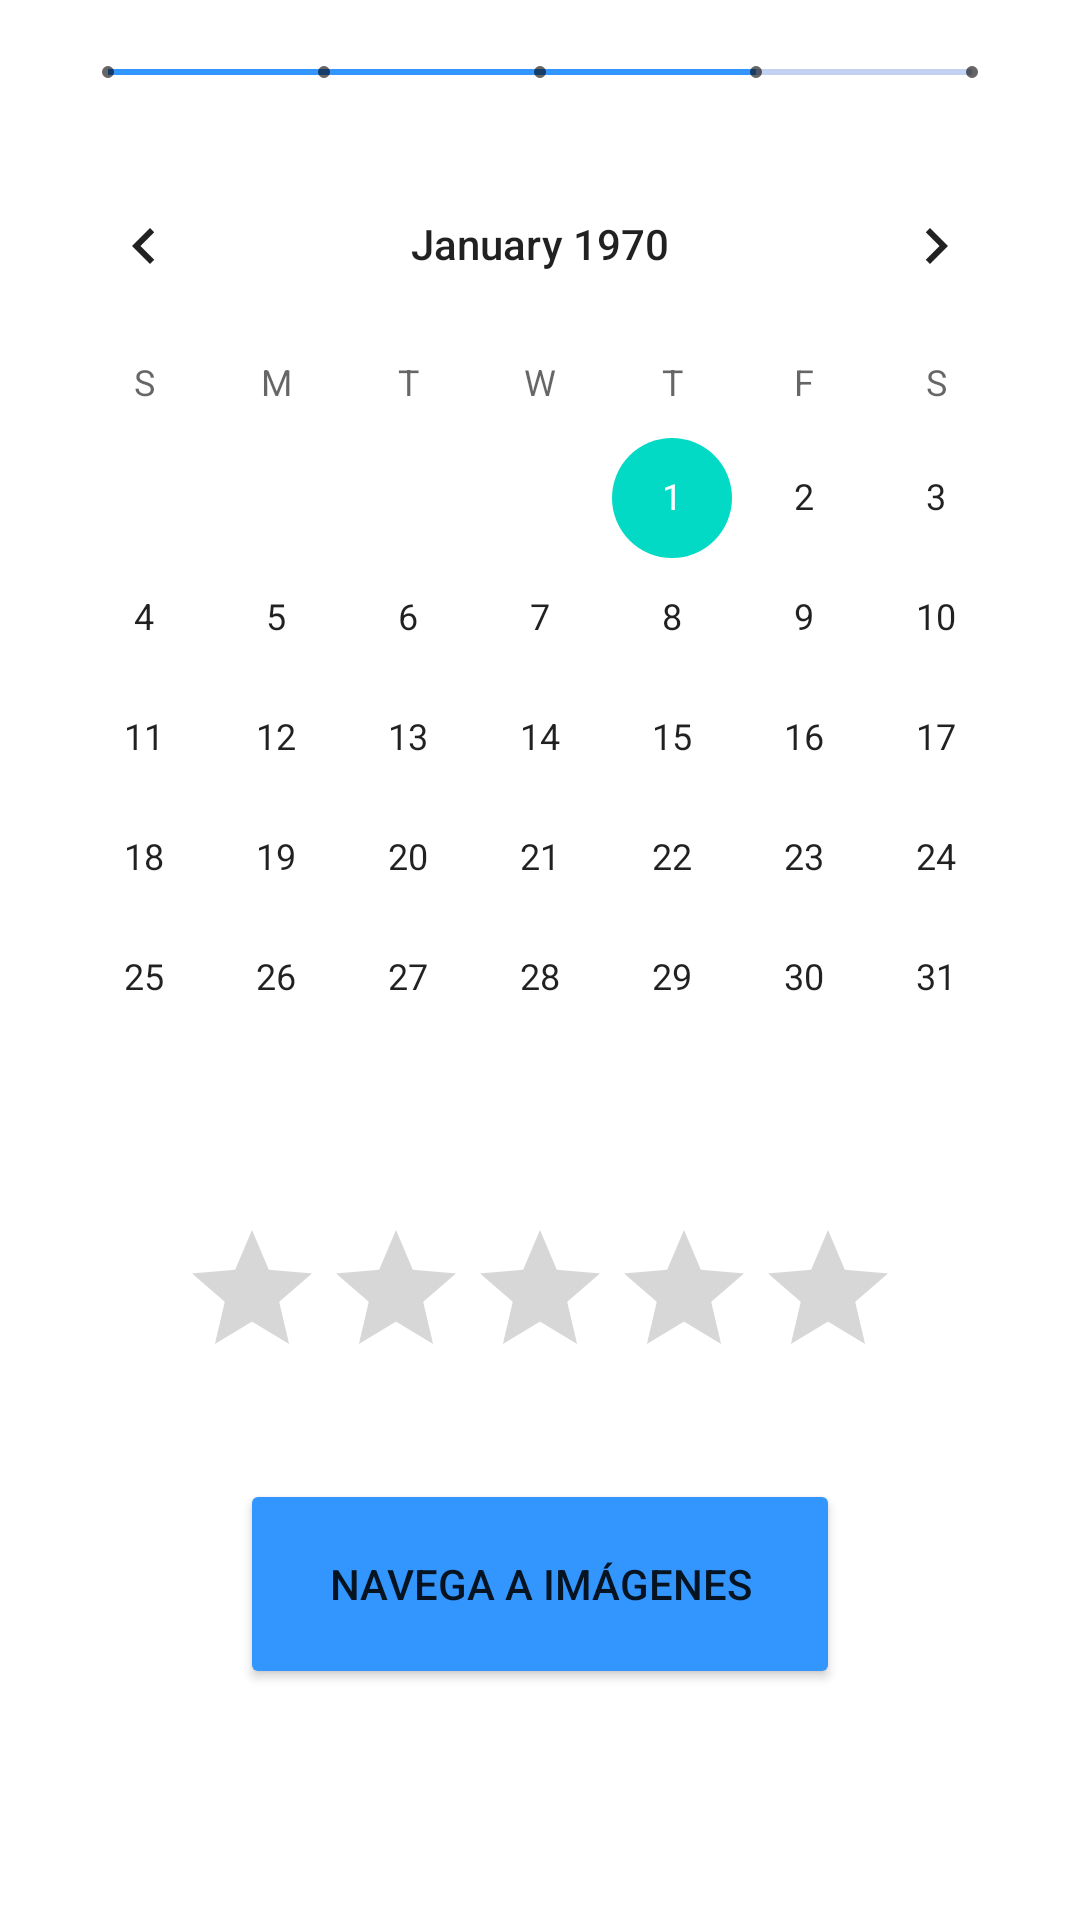

Write the Android layout XML for this screen, with the resource values it uses.
<!-- AndroidManifest.xml: application theme Theme.WikiGym -->
<!-- res/layout/activity_gym_detail2.xml -->
<?xml version="1.0" encoding="utf-8"?>
<androidx.constraintlayout.widget.ConstraintLayout xmlns:android="http://schemas.android.com/apk/res/android"
    xmlns:app="http://schemas.android.com/apk/res-auto"
    xmlns:tools="http://schemas.android.com/tools"
    android:layout_width="match_parent"
    android:layout_height="match_parent"
    tools:context=".Activities.GymDetail2Activity">
    <SeekBar
        android:id="@+id/seekbarValoracion"
        style="@style/Widget.AppCompat.SeekBar.Discrete"
        android:layout_width="match_parent"
        android:layout_height="wrap_content"
        android:max="4"
        android:splitTrack="false"
        android:thumb="@drawable/baseline_catching_pokemon_24"
        android:progress="3"
        app:layout_constraintTop_toTopOf="parent"
        app:layout_constraintStart_toStartOf="parent"
        app:layout_constraintEnd_toEndOf="parent"
        android:layout_margin="20dp"
        android:thumbTint="@color/red"
        android:progressTint="@color/buttonInitialView"
        android:progressBackgroundTint="@color/selectedChips"/>
    <CalendarView
        android:id="@+id/calendarView"
        app:layout_constraintTop_toBottomOf="@id/seekbarValoracion"
        android:layout_marginTop="20dp"
        app:layout_constraintStart_toStartOf="parent"
        app:layout_constraintEnd_toEndOf="parent"
        android:layout_width="wrap_content"
        android:layout_height="wrap_content"/>
    <RatingBar
        android:id="@+id/ratingBar"
        app:layout_constraintTop_toBottomOf="@id/calendarView"
        app:layout_constraintStart_toStartOf="parent"
        app:layout_constraintEnd_toEndOf="parent"
        android:layout_width="wrap_content"
        android:layout_height="wrap_content"
        android:layout_marginTop="20dp"
        />
    <Button
        android:id="@+id/btnImagenes"
        android:layout_height="70dp"
        android:layout_width="200dp"
        app:layout_constraintTop_toBottomOf="@id/ratingBar"
        app:layout_constraintStart_toStartOf="parent"
        app:layout_constraintEnd_toEndOf="parent"
        android:layout_marginTop="30dp"
        android:backgroundTint="@color/buttonInitialView"
        android:text="@string/imageActivity"/>

</androidx.constraintlayout.widget.ConstraintLayout>
<!-- resources referenced by this layout -->
<resources>
  <color name="buttonInitialView">#3396FF</color>
  <color name="red">#FD0202</color>
  <color name="selectedChips">#1A54C8</color>
  <string name="imageActivity">Navega a Imágenes</string>
  <style name="Theme.WikiGym" parent="Theme.MaterialComponents.DayNight.DarkActionBar">
          
          <item name="colorPrimary">@color/purple_500</item>
          <item name="colorPrimaryVariant">@color/purple_700</item>
          <item name="colorOnPrimary">@color/white</item>
          
          <item name="colorSecondary">@color/teal_200</item>
          <item name="colorSecondaryVariant">@color/teal_700</item>
          <item name="colorOnSecondary">@color/black</item>
          
          <item name="android:statusBarColor">?attr/colorPrimaryVariant</item>
          
      </style>
  <color name="purple_500">#FF6200EE</color>
  <color name="purple_700">#FF3700B3</color>
  <color name="white">#FFFFFFFF</color>
  <color name="teal_200">#FF03DAC5</color>
  <color name="teal_700">#FF018786</color>
  <color name="black">#FF000000</color>
</resources>
